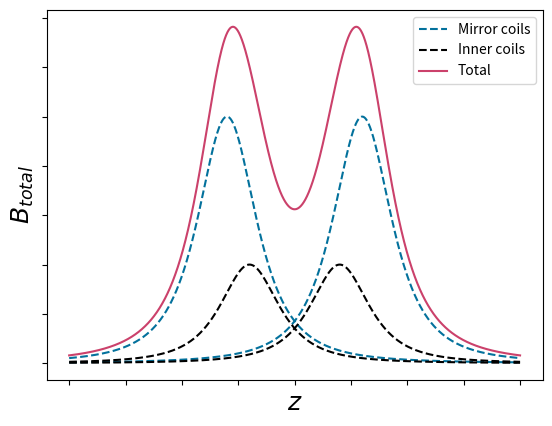

Reproduce this figure in Python.
import pandas as pd
import matplotlib.pyplot as plt
import numpy as np
from operator import add

def gaussian_points(height, width, mean):
    x = np.linspace(-15,15,num=3000)
    y = height*np.exp(-((x-mean)**2)/width)
    return y

def on_axis(R,I,center,neg = 1):
    x = np.linspace(-10,10,num=3000)
    y = [(neg)*(I*(R**2))/(((R**2) + ((i-center)**2))**(3/2)) for i in x]
    return y

a = on_axis(2,1,3)#gaussian_points(3,30,6) 
b = on_axis(2,1,-3)#gaussian_points(3,30,-6)
c = on_axis(2,.4,2,1)#+1*gaussian_points(1,10,2)
d = on_axis(2,.4,-2,1)#+1*gaussian_points(1,10,-2)
e = list(map(add,a,b))
e = list(map(add,e,c))
e = list(map(add,e,d))

#plt.rcParams.update({'font.size': 12})

fig, ax = plt.subplots()
ax.plot(np.linspace(-10,10,num=3000), a, color = 'xkcd:ocean blue', linestyle = '--')
ax.plot(np.linspace(-10,10,num=3000), b, color = 'xkcd:ocean blue', linestyle = '--', label = "Mirror coils")
ax.plot(np.linspace(-10,10,num=3000), c, color = 'k', linestyle = '--')   #'xkcd:dark pink'
ax.plot(np.linspace(-10,10,num=3000), d, color = 'k', linestyle = '--', label = "Inner coils")
ax.plot(np.linspace(-10,10,num=3000), e, color = 'xkcd:dark pink', label = "Total") #dark teal

#ax.set_title("Ioffe-Pritchard", fontsize = 14)

#ax.get_xaxis().set_visible(False)
#ax.get_yaxis().set_visible(False)

plt.tick_params(
    axis='x',          # changes apply to the x-axis
    which='both',      # both major and minor ticks are affected         # ticks along the top edge are off
    labelbottom=False)


plt.tick_params(
    axis='y',          # changes apply to the x-axis
    which='both',      # both major and minor ticks are affected         # ticks along the top edge are off
    labelleft=False)

ax.set_xlabel("$z$", fontsize = 18)
#start, end = ax.get_xlim()
#ax.xaxis.set_ticks(np.arange(start+1, end, 5))
ax.set_ylabel("$B_{total}$", fontsize = 18)
plt.legend()
plt.show()